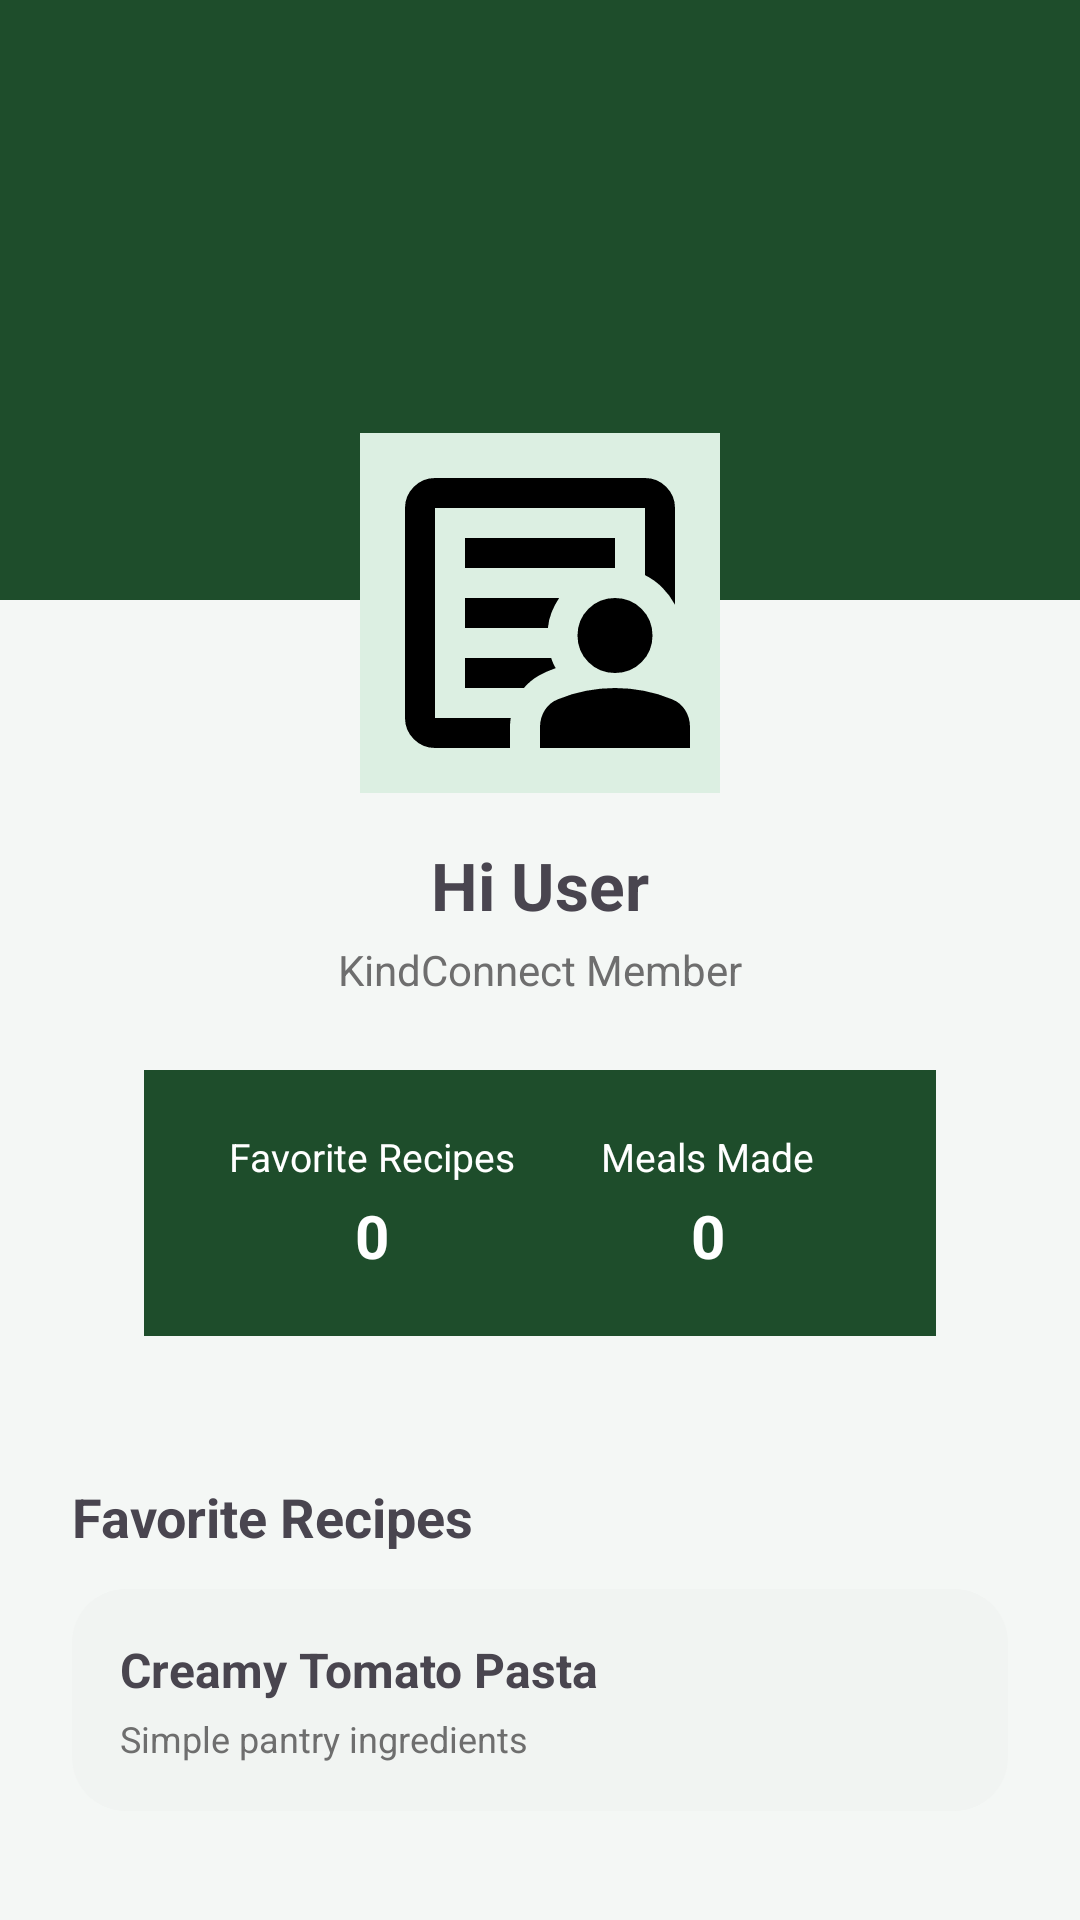

Layout XML and referenced resources for this Android screen:
<!-- AndroidManifest.xml: application theme Theme.Material3.DayNight.NoActionBar -->
<!-- res/layout/activity_profile_page.xml -->
<?xml version="1.0" encoding="utf-8"?>
<ScrollView xmlns:android="http://schemas.android.com/apk/res/android"
    android:layout_width="match_parent"
    android:layout_height="match_parent"
    android:background="@color/cloud_white">

    <LinearLayout
        android:layout_width="match_parent"
        android:layout_height="wrap_content"
        android:orientation="vertical">

        <View
            android:layout_width="match_parent"
            android:layout_height="200dp"
            android:background="@color/kindconnect_green" />

        <LinearLayout
            android:layout_width="match_parent"
            android:layout_height="wrap_content"
            android:layout_marginStart="24dp"
            android:layout_marginEnd="24dp"
            android:layout_marginTop="-80dp"
            android:padding="24dp"
            android:orientation="vertical"
            android:background="@drawable/profile_card_bg"
            android:elevation="8dp">

            <ImageView
                android:id="@+id/profileImage"
                android:layout_width="120dp"
                android:layout_height="120dp"
                android:layout_gravity="center"
                android:background="@drawable/circle_avatar_bg"
                android:src="@drawable/outline_profile_person_24"
                android:scaleType="centerCrop"
                android:clickable="true"
                android:focusable="true" />

            <TextView
                android:id="@+id/profileName"
                android:layout_width="match_parent"
                android:layout_height="wrap_content"
                android:text="Hi User"
                android:textSize="22sp"
                android:textStyle="bold"
                android:gravity="center"
                android:layout_marginTop="16dp" />

            <TextView
                android:id="@+id/profileSubtitle"
                android:layout_width="match_parent"
                android:layout_height="wrap_content"
                android:text="KindConnect Member"
                android:gravity="center"
                android:textColor="#6E6E6E"
                android:layout_marginTop="4dp" />

            <LinearLayout
                android:layout_width="match_parent"
                android:layout_height="wrap_content"
                android:layout_marginTop="24dp"
                android:orientation="horizontal"
                android:background="@color/kindconnect_green"
                android:padding="20dp"
                android:weightSum="2">

                <LinearLayout
                    android:layout_width="0dp"
                    android:layout_height="wrap_content"
                    android:layout_weight="1"
                    android:orientation="vertical"
                    android:gravity="center">

                    <TextView
                        android:layout_width="wrap_content"
                        android:layout_height="wrap_content"
                        android:text="Favorite Recipes"
                        android:textColor="@android:color/white"
                        android:textSize="13sp" />

                    <TextView
                        android:id="@+id/favoriteCount"
                        android:layout_width="wrap_content"
                        android:layout_height="wrap_content"
                        android:text="0"
                        android:textColor="@android:color/white"
                        android:textSize="20sp"
                        android:textStyle="bold"
                        android:layout_marginTop="4dp" />
                </LinearLayout>

                <LinearLayout
                    android:layout_width="0dp"
                    android:layout_height="wrap_content"
                    android:layout_weight="1"
                    android:orientation="vertical"
                    android:gravity="center">

                    <TextView
                        android:layout_width="wrap_content"
                        android:layout_height="wrap_content"
                        android:text="Meals Made"
                        android:textColor="@android:color/white"
                        android:textSize="13sp" />

                    <TextView
                        android:id="@+id/mealsMade"
                        android:layout_width="wrap_content"
                        android:layout_height="wrap_content"
                        android:text="0"
                        android:textColor="@android:color/white"
                        android:textSize="20sp"
                        android:textStyle="bold"
                        android:layout_marginTop="4dp" />
                </LinearLayout>

            </LinearLayout>

        </LinearLayout>

        <LinearLayout
            android:layout_width="match_parent"
            android:layout_height="wrap_content"
            android:layout_margin="24dp"
            android:orientation="vertical">

            <TextView
                android:layout_width="wrap_content"
                android:layout_height="wrap_content"
                android:text="Favorite Recipes"
                android:textSize="18sp"
                android:textStyle="bold"
                android:layout_marginBottom="12dp" />

            <LinearLayout
                android:layout_width="match_parent"
                android:layout_height="wrap_content"
                android:background="@drawable/stat_card_bg"
                android:padding="16dp"
                android:orientation="vertical">

                <TextView
                    android:layout_width="wrap_content"
                    android:layout_height="wrap_content"
                    android:text="Creamy Tomato Pasta"
                    android:textStyle="bold"
                    android:textSize="16sp" />

                <TextView
                    android:layout_width="wrap_content"
                    android:layout_height="wrap_content"
                    android:text="Simple pantry ingredients"
                    android:textSize="12sp"
                    android:textColor="#6E6E6E"
                    android:layout_marginTop="4dp" />

            </LinearLayout>

        </LinearLayout>

    </LinearLayout>

</ScrollView>
<!-- resources referenced by this layout -->
<resources>
  <color name="cloud_white">#F4F7F5</color>
  <color name="kindconnect_green">#1E4D2B</color>
  <!-- drawable circle_avatar_bg (drawable) -->
  <?xml version="1.0" encoding="utf-8"?>
  <shape xmlns:android="http://schemas.android.com/apk/res/android">
      <solid android:color="#DCEFE2"/>
      <shape android:shape="oval"/>
  </shape>
  <!-- drawable outline_profile_person_24 (drawable) -->
  <vector xmlns:android="http://schemas.android.com/apk/res/android" android:height="30dp" android:tint="#000000" android:viewportHeight="960" android:viewportWidth="960" android:width="30dp">
        
      <path android:fillColor="@android:color/holo_blue_light" android:pathData="M200,760L200,760Q200,760 200,760Q200,760 200,760L200,200Q200,200 200,200Q200,200 200,200L200,200Q200,200 200,200Q200,200 200,200L200,379Q200,370 200,365Q200,360 200,360Q200,360 200,412.5Q200,465 200,540Q200,563 200,585Q200,607 200,627Q200,644 200,675Q200,706 200,760ZM280,520L501,520Q503,498 511,478Q519,458 531,440L280,440L280,520ZM280,680L437,680Q454,660 476,647.5Q498,635 522,627Q518,621 515,614Q512,607 510,600L280,600L280,680ZM280,360L680,360Q680,360 680,360Q680,360 680,360L680,280L280,280L280,360ZM200,840Q167,840 143.5,816.5Q120,793 120,760L120,200Q120,167 143.5,143.5Q167,120 200,120L760,120Q793,120 816.5,143.5Q840,167 840,200L840,458Q826,432 806,412Q786,392 760,379L760,200Q760,200 760,200Q760,200 760,200L200,200Q200,200 200,200Q200,200 200,200L200,760Q200,760 200,760Q200,760 200,760L402,760Q401,766 400.5,772Q400,778 400,784L400,840L200,840ZM609,611Q580,582 580,540Q580,498 609,469Q638,440 680,440Q722,440 751,469Q780,498 780,540Q780,582 751,611Q722,640 680,640Q638,640 609,611ZM480,840L480,784Q480,760 492.5,739.5Q505,719 528,710Q564,695 602.5,687.5Q641,680 680,680Q719,680 757.5,687.5Q796,695 832,710Q855,719 867.5,739.5Q880,760 880,784L880,840L480,840Z"/>
      
  </vector>
  <!-- drawable stat_card_bg (drawable) -->
  <?xml version="1.0" encoding="utf-8"?>
  <shape xmlns:android="http://schemas.android.com/apk/res/android">
      <solid android:color="#F1F4F2"/>
      <corners android:radius="18dp"/>
  </shape>
</resources>
